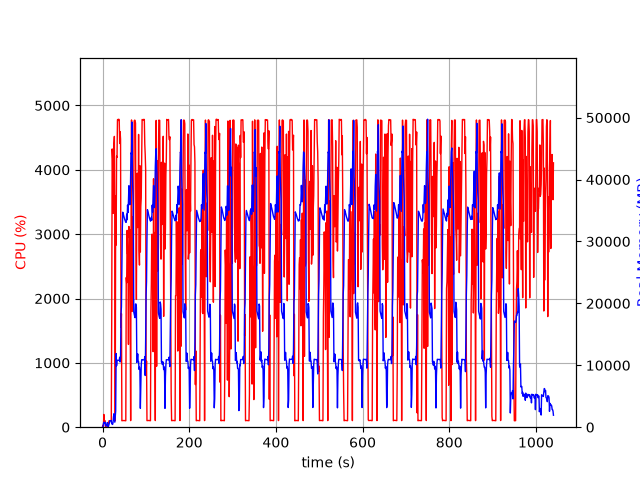

Data behind this chart, as committed beside it:
elapsed_time, nproc, cpu, mem_real, mem_virtual
4.076957702636719e-05, 1, 0.0, 7.758, 3185
1.006, 2, 29.8, 58.73, 170.1
2.014, 4, 10.9, 539.9, 2226
3.022, 4, 198.4, 796.5, 2532
4.029, 4, 101.2, 797.4, 2540
5.038, 3, 100.2, 674.6, 2095
6.045, 3, 99.2, 757.9, 2207
7.054, 3, 1.0, 239.8, 1533
8.062, 3, 2.0, 297.4, 1595
9.07, 3, 2.0, 232.2, 1527
10.08, 3, 0.0, 353.9, 1631
11.09, 6, 3.0, 751, 2899
12.09, 4, 2.0, 323.3, 1887
13.1, 2, 1.0, 31.5, 80.75
14.11, 1, 74.5, 248.6, 1258
15.12, 1, 100.2, 522.6, 1898
16.12, 1, 100.2, 778.6, 3184
17.13, 1, 99.0, 1063, 3184
18.14, 1, 101.0, 1061, 2672
19.15, 1, 100.0, 1061, 2672
20.16, 1, 99.1, 1061, 2672
21.17, 1, 1657, 565.8, 6654
22.2, 1, 4324, 495.3, 6676
23.22, 1, 4171, 441.4, 6706
24.23, 1, 3322, 759.1, 7262
25.23, 1, 4020, 1657, 7262
26.25, 1, 4390, 2169, 7262
27.27, 1, 4519, 1403, 7262
28.29, 1, 3201, 809.4, 8294
29.3, 1, 99.3, 1629, 9346
30.31, 1, 3594, 2619, 9378
31.36, 1, 2830, 11892, 22968
32.39, 1, 4212, 9932, 22968
33.41, 1, 4194, 10809, 22968
34.43, 1, 4777, 10809, 22968
35.45, 1, 4783, 10809, 22968
36.47, 1, 4767, 10795, 22968
37.49, 1, 4787, 10795, 22968
38.51, 1, 4768, 10795, 22968
39.53, 1, 4409, 11307, 22968
40.55, 1, 4592, 10539, 22968
41.57, 1, 4477, 11219, 26143
42.59, 1, 1551, 18387, 38405
43.6, 1, 1764, 19422, 58885
44.61, 1, 100.2, 25162, 58885
45.62, 1, 102.2, 32143, 58885
46.62, 1, 103.2, 34723, 58885
47.63, 1, 103.3, 34500, 58885
48.64, 1, 103.1, 34214, 58885
49.65, 1, 103.2, 33922, 58885
50.65, 1, 103.2, 33658, 58885
51.66, 1, 101.2, 33483, 58885
52.67, 1, 100.2, 33268, 58885
53.68, 1, 101.2, 33092, 58885
54.69, 1, 2326, 33087, 58885
55.7, 1, 2244, 34421, 58885
56.72, 1, 3059, 33501, 58885
57.73, 1, 2692, 35874, 58885
58.76, 1, 2708, 34669, 58885
59.78, 1, 1286, 36480, 83461
... 966 more rows
